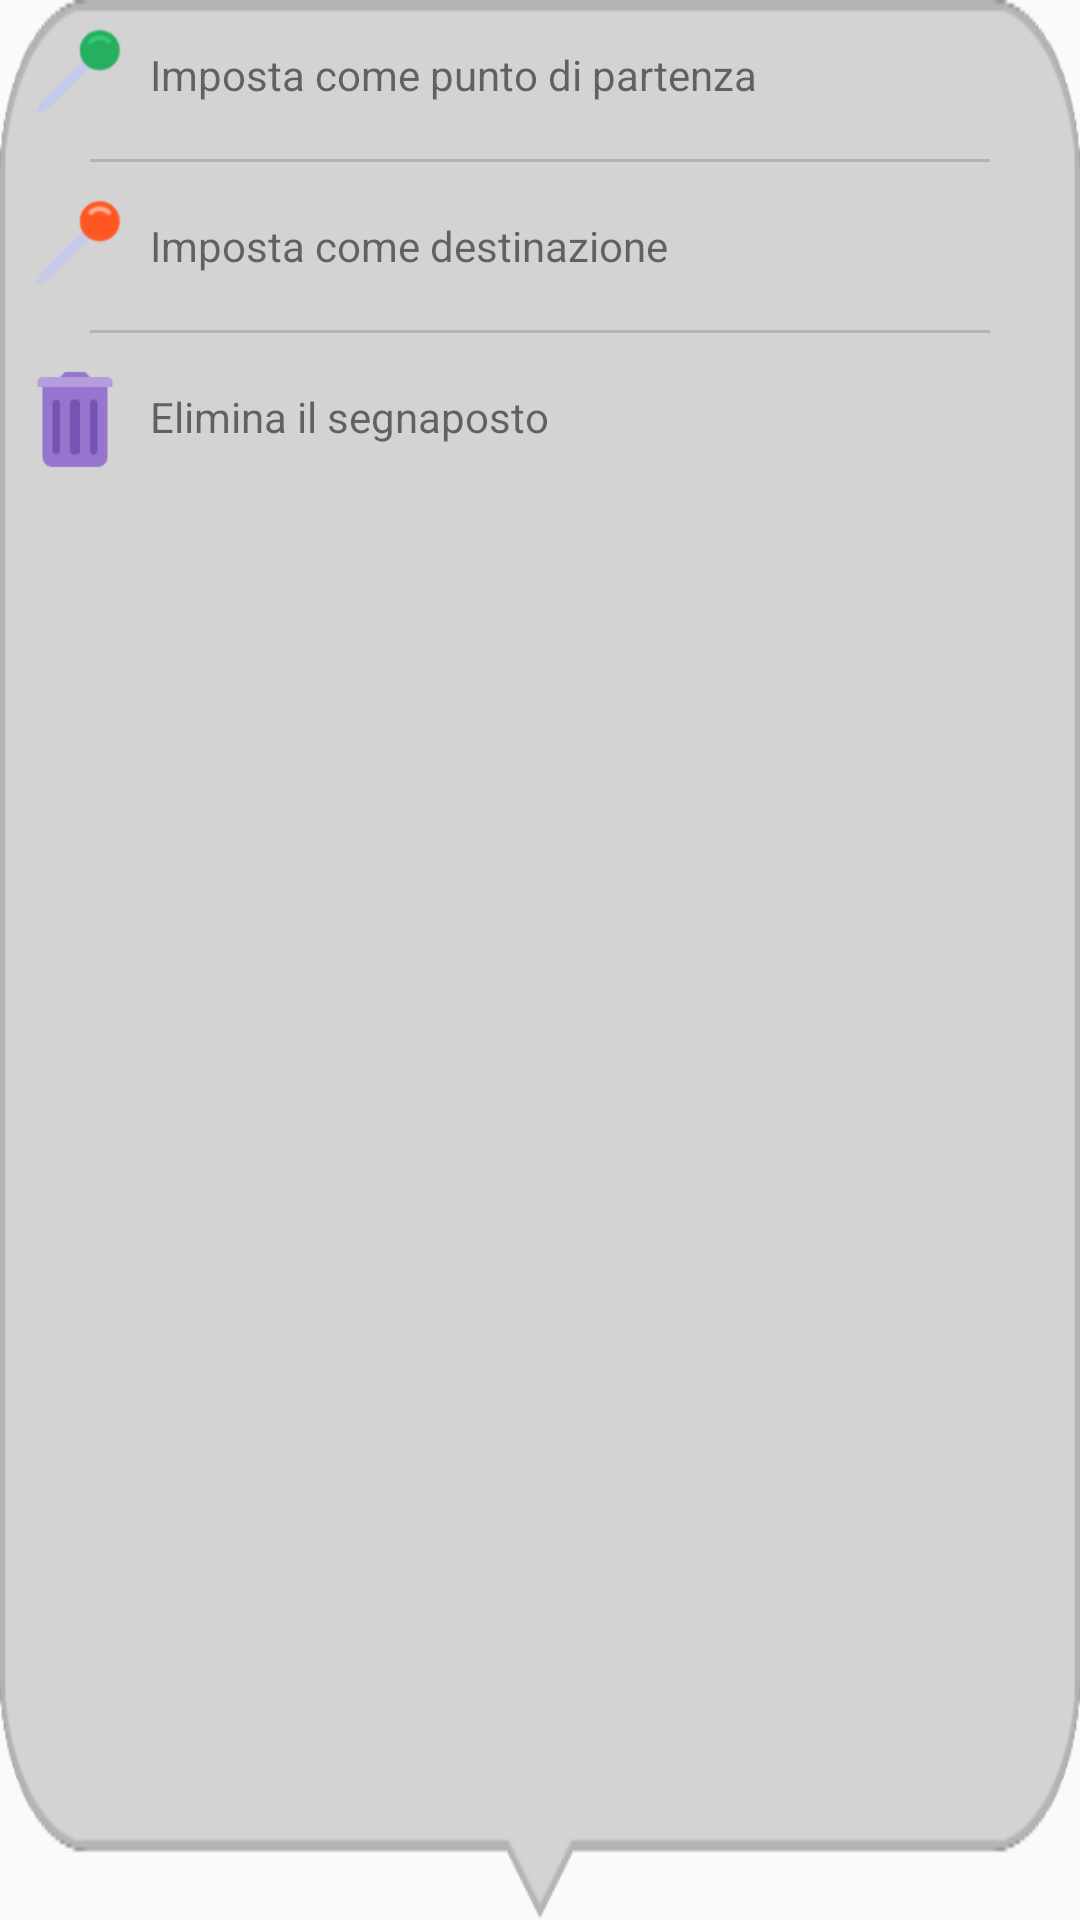

Layout XML and referenced resources for this Android screen:
<!-- AndroidManifest.xml: application theme AppTheme -->
<!-- res/layout/pin_layout.xml -->
<?xml version="1.0" encoding="utf-8"?>
<LinearLayout xmlns:android="http://schemas.android.com/apk/res/android"
    android:orientation="vertical" android:layout_width="match_parent"
    android:layout_height="match_parent"
    android:id="@+id/popup_element"
    android:background="@drawable/pin_layout_background">
    <LinearLayout
        android:id="@+id/add_start"
        android:layout_width="match_parent"
        android:layout_height="wrap_content">
        <RelativeLayout
            android:layout_width="50dp"
            android:layout_height="50dp">
            <ImageView
                android:layout_width="40dp"
                android:layout_height="40dp"
                android:layout_centerInParent="true"
                android:src="@drawable/green_pin_icon"
                android:contentDescription="@string/setta_partenza" />
        </RelativeLayout>
        <TextView
            android:layout_gravity="center"
            android:layout_width="wrap_content"
            android:layout_height="wrap_content"
            android:text="@string/imposta_come_punto_di_partenza"/>
    </LinearLayout>
    <View
        android:background="@color/gray"
        android:layout_width = "match_parent"
        android:layout_height="1dp"
        android:layout_marginLeft="30dp"
        android:layout_marginRight="30dp"
        android:layout_marginTop="3dp"
        android:layout_marginBottom="3dp"/>
    <LinearLayout
        android:id="@+id/add_end"
        android:layout_width="match_parent"
        android:layout_height="wrap_content"
        android:focusable="true"
        android:clickable="true">
        <RelativeLayout
            android:layout_width="50dp"
            android:layout_height="50dp">
            <ImageView
                android:layout_width="40dp"
                android:layout_height="40dp"
                android:layout_centerInParent="true"
                android:src="@drawable/red_pin_icon"
                android:contentDescription="@string/setta_destinazione" />
        </RelativeLayout>
        <TextView
            android:layout_gravity="center"
            android:layout_width="wrap_content"
            android:layout_height="wrap_content"
            android:text="@string/imposta_come_destinazione"/>
    </LinearLayout>
    <View
        android:background="@color/gray"
        android:layout_width = "match_parent"
        android:layout_height="1dp"
        android:layout_marginLeft="30dp"
        android:layout_marginRight="30dp"
        android:layout_marginTop="3dp"
        android:layout_marginBottom="3dp"/>
    <LinearLayout
        android:id="@+id/remove_marker"
        android:layout_width="match_parent"
        android:layout_height="wrap_content"
        android:focusable="true"
        android:clickable="true">
        <RelativeLayout
            android:layout_width="50dp"
            android:layout_height="50dp">
            <ImageView
                android:layout_width="40dp"
                android:layout_height="40dp"
                android:layout_centerInParent="true"
                android:src="@drawable/trash_icon"
                android:contentDescription="@string/rimuovi_pin" />
        </RelativeLayout>
        <TextView
            android:layout_gravity="center"
            android:layout_width="wrap_content"
            android:layout_height="wrap_content"
            android:text="@string/elimina_il_segnaposto"/>
    </LinearLayout>

</LinearLayout>
<!-- resources referenced by this layout -->
<resources>
  <color name="gray">#b4b4b4</color>
  <!-- drawable green_pin_icon: png bitmap (drawable, 2228 bytes) -->
  <!-- drawable pin_layout_background: png bitmap (drawable, 5970 bytes) -->
  <!-- drawable red_pin_icon: png bitmap (drawable, 2162 bytes) -->
  <!-- drawable trash_icon: png bitmap (drawable, 786 bytes) -->
  <string name="elimina_il_segnaposto">Elimina il segnaposto</string>
  <string name="imposta_come_destinazione">Imposta come destinazione</string>
  <string name="imposta_come_punto_di_partenza">Imposta come punto di partenza</string>
  <string name="rimuovi_pin">Rimuovi pin</string>
  <string name="setta_destinazione">Setta destinazione</string>
  <string name="setta_partenza">Setta partenza</string>
  <style name="AppTheme" parent="Theme.AppCompat.Light.NoActionBar">
          
          <item name="colorPrimary">@color/colorPrimary</item>
  
          
          <item name="colorPrimaryDark">@color/colorPrimaryDark</item>
          <item name="colorAccent">@color/colorAccent</item>
      </style>
  <color name="colorPrimary">#00be09</color>
  <color name="colorPrimaryDark">#00a008</color>
  <color name="colorAccent">#00be09</color>
</resources>
